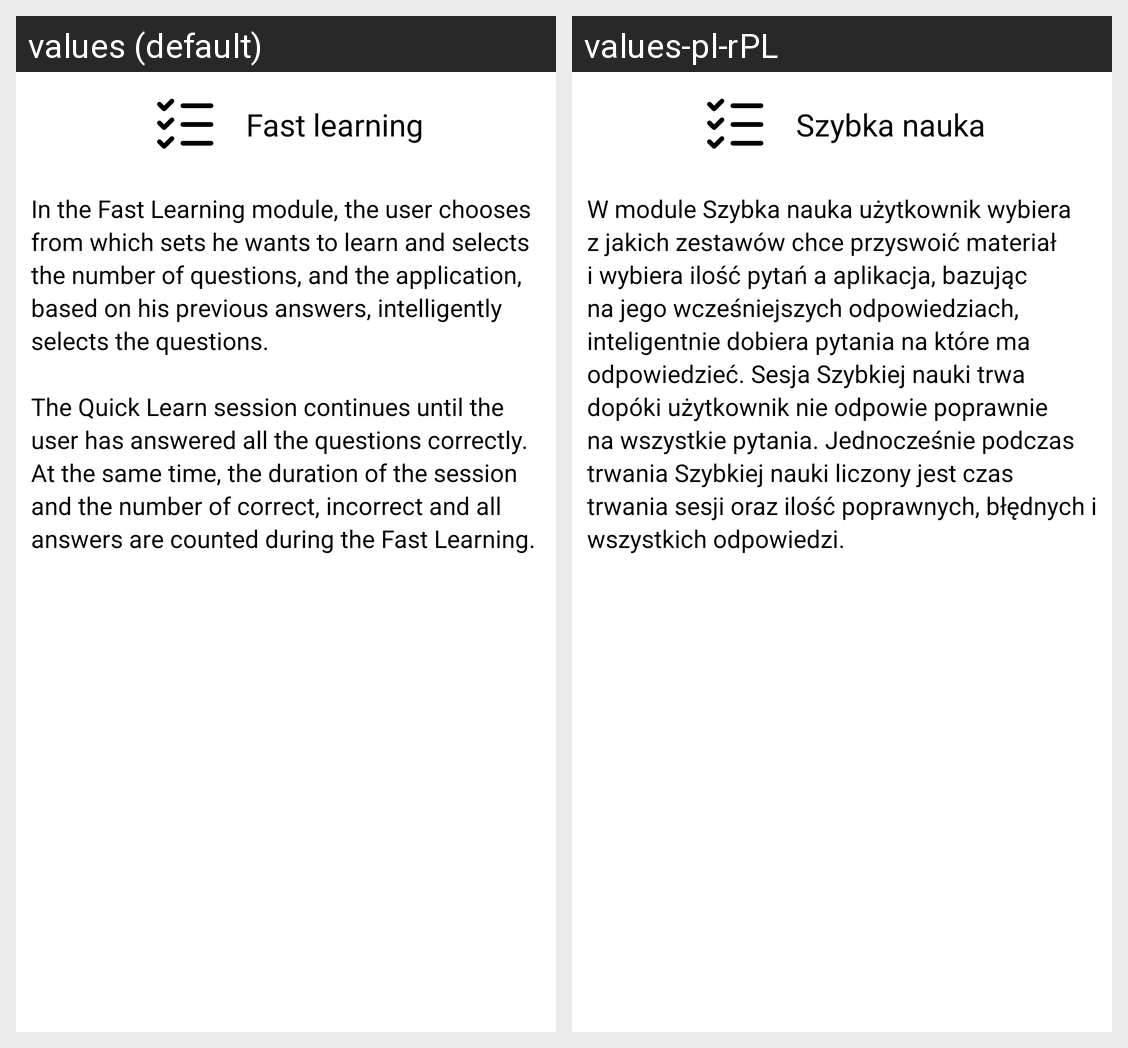

Here is an Android app screen in its default locale and in the app's own translations. Write out the translated-string differences for the strings that appear on this screen.
Android screen res/layout/firstrun2.xml rendered under 2 locales, left to right: values (default), values-pl-rPL. Device: Nexus 5 (rendered at 1080×1920; each locale shown at half size, 540×960, under a caption strip naming it); theme Theme.Repeats.
Strings drawn on this screen, with the default value and each locale's value (text and hints the layout hard-codes, and strings that could not be matched under every locale, appear in the picture but are not listed):

FastLearning
  values: Fast learning
  values-pl-rPL: Szybka nauka

fastLearningDescription
  values: In the Fast Learning module, the user chooses from which sets he wants to learn and selects the number of questions, and the application, based on his previous answers, intelligently selects the questions.
      
      The Quick Learn session continues until the user has answered all the questions correctly. At the same time, the duration of the session and the number of correct, incorrect and all answers …[clipped]
  values-pl-rPL: W module Szybka nauka użytkownik wybiera z jakich zestawów chce przyswoić materiał i wybiera ilość pytań a aplikacja, bazując na jego wcześniejszych odpowiedziach, inteligentnie dobiera pytania na które ma odpowiedzieć. Sesja Szybkiej nauki trwa dopóki użytkownik nie odpowie poprawnie na wszystkie pytania. Jednocześnie podczas trwania Szybkiej nauki liczony jest czas trwania sesji oraz ilość …[clipped]
